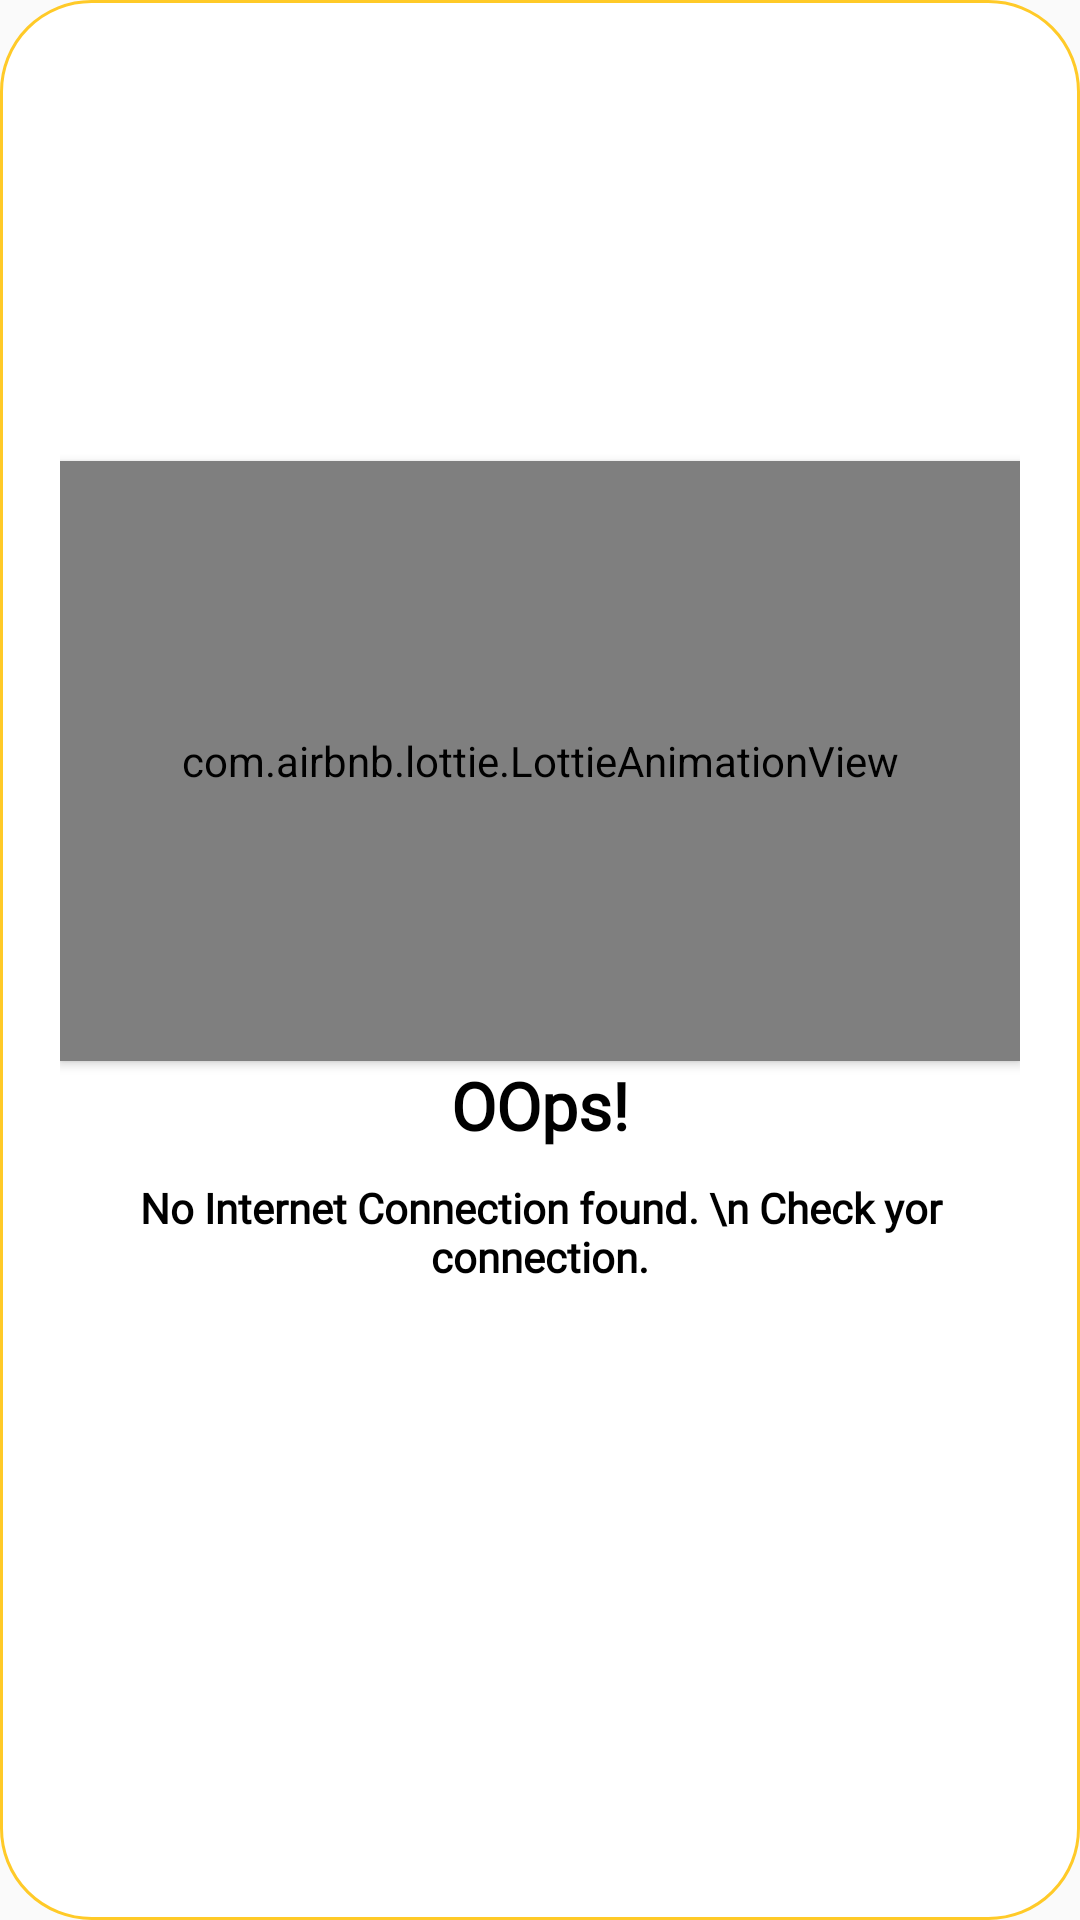

This screen was rendered from an Android layout file. Write that file and the resources it references.
<!-- AndroidManifest.xml: application theme AppTheme -->
<!-- res/layout/alert_dialog.xml -->
<?xml version="1.0" encoding="utf-8"?>
<LinearLayout xmlns:android="http://schemas.android.com/apk/res/android"
    android:layout_width="match_parent"
    android:layout_height="wrap_content"
    xmlns:app="http://schemas.android.com/apk/res-auto"
    android:background="@drawable/bg_round"
    android:gravity="center"
    android:orientation="vertical"
    android:padding="20dp">


    <com.airbnb.lottie.LottieAnimationView
        android:layout_width="match_parent"
        android:layout_height="200dp"
        android:id="@+id/lottie"
        app:lottie_autoPlay="true"
        app:lottie_rawRes="@raw/nointernet"
        app:lottie_repeatCount="1000"
        app:lottie_repeatMode="restart"
        android:layout_marginTop="20dp"
        android:elevation="2dp"
        android:scaleType="centerCrop"  />

    <TextView
        android:layout_width="wrap_content"
        android:layout_height="wrap_content"
        android:fontFamily="@font/baloo"
        android:text="OOps!"
        android:textAppearance="@style/TextAppearance.AppCompat.Large"
        android:textColor="@color/blacks"
        android:textStyle="bold"

        />

    <TextView
        android:layout_width="wrap_content"
        android:layout_height="wrap_content"
        android:layout_marginTop="10dp"
        android:gravity="center_horizontal"
        android:text="No Internet Connection found. \n Check yor connection."
        android:textAlignment="center"
        android:textStyle="bold"
        android:fontFamily="@font/brandon_grotesque_black"
        android:textAppearance="@style/TextAppearance.AppCompat.Small"
        android:textColor="@color/blacks" />

    <Button
        android:id="@+id/bt_try_again"
        android:layout_width="wrap_content"
        android:layout_height="wrap_content"
        android:layout_marginTop="30dp"
        android:background="@drawable/button_style"
        android:text="Try Again"
        android:textAllCaps="false"
        android:textColor="@color/white"
        android:textStyle="bold" />


</LinearLayout>
<!-- resources referenced by this layout -->
<resources>
  <color name="blacks">#FF000000</color>
  <color name="white">#FFFFFFFF</color>
  <!-- drawable bg_round (drawable) -->
  <?xml version="1.0" encoding="utf-8"?>
  <shape xmlns:android="http://schemas.android.com/apk/res/android"
      android:shape="rectangle">
  
      <solid android:color="@color/white"/>
      <stroke android:width="1dp" android:color="@color/coloryellow" />
      <corners android:radius="30dp"
          />
  
  </shape>
  <style name="AppTheme" parent="Theme.AppCompat.Light.NoActionBar">
          
          <item name="colorPrimary">@color/colorPrimary</item>
          <item name="colorPrimaryDark">@color/coloryellow</item>
          <item name="colorAccent">@color/coloryellow</item>
  
      </style>
  <color name="coloryellow">#ffca28</color>
  <color name="colorPrimary">#6200EE</color>
</resources>
